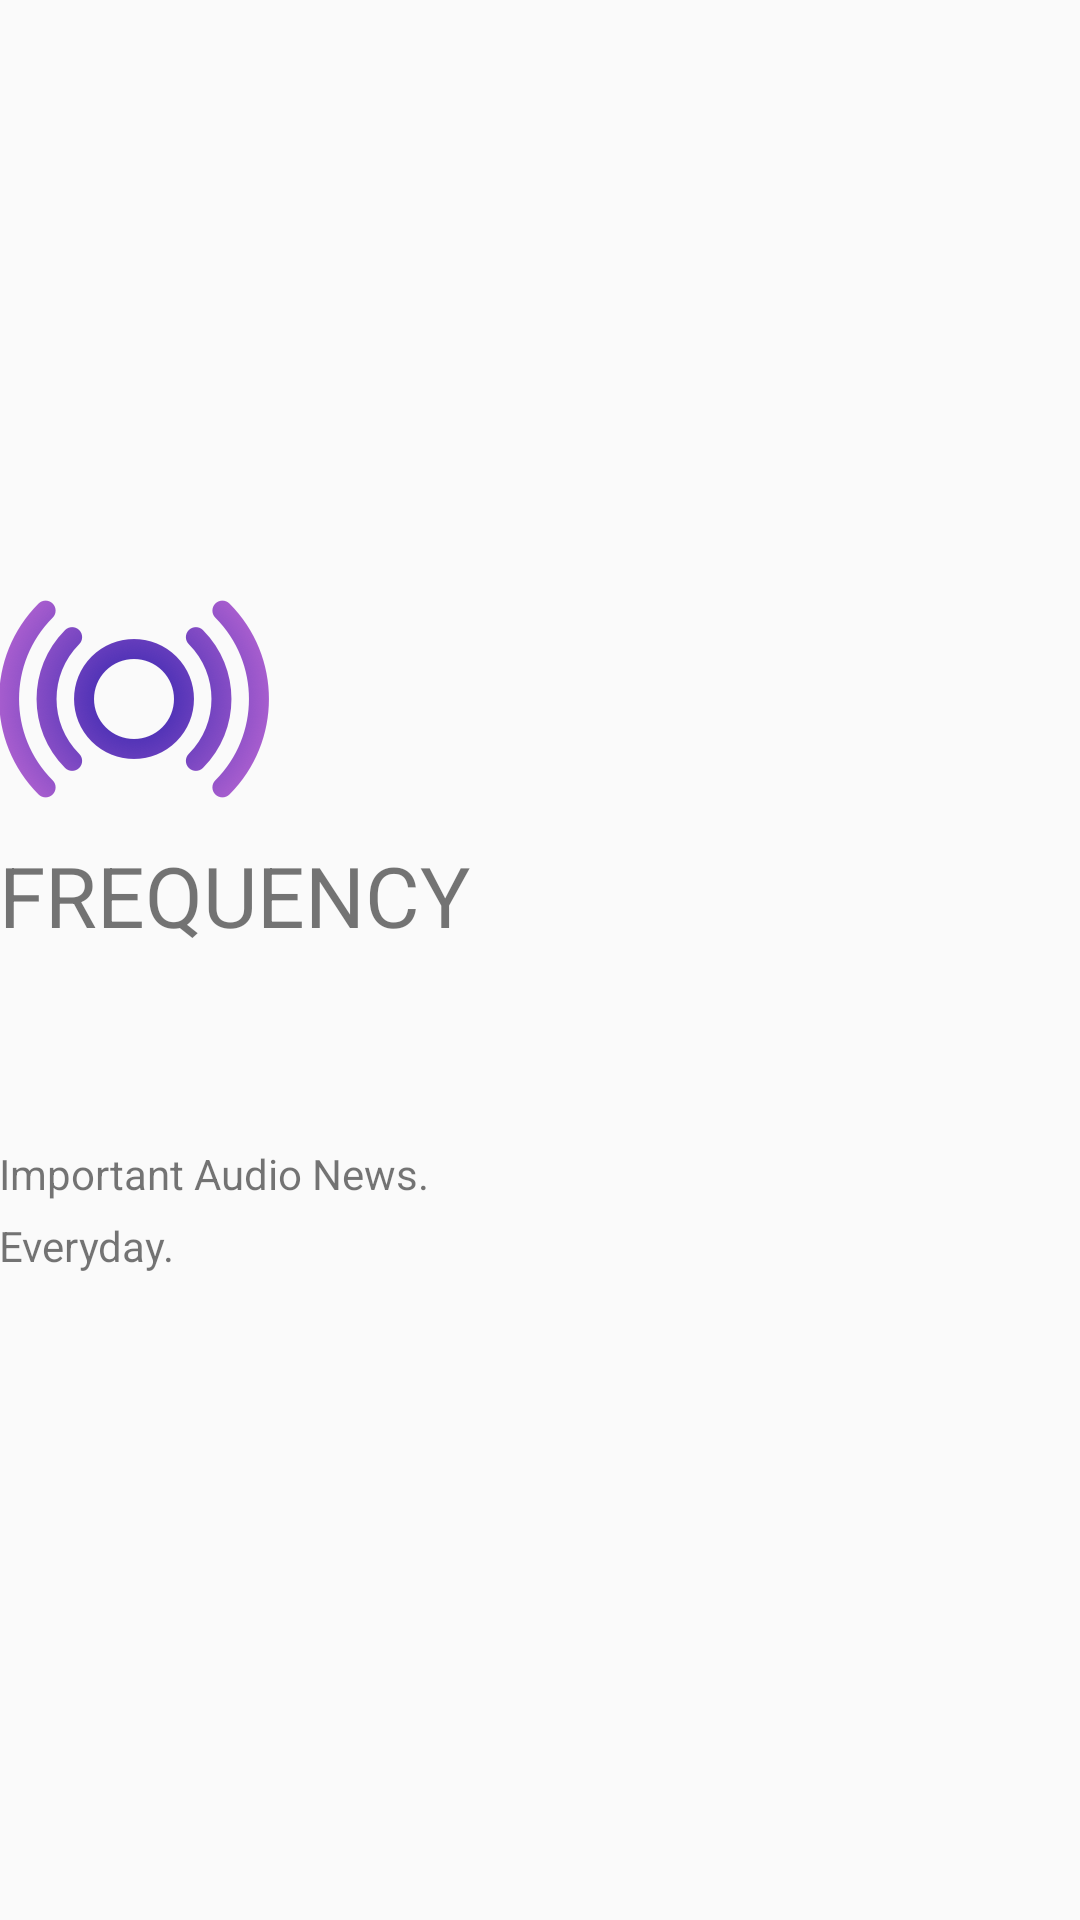

Write the Android layout XML for this screen, with the resource values it uses.
<!-- AndroidManifest.xml: application theme AppTheme -->
<!-- res/layout/activity_frequency_splash.xml -->
<?xml version="1.0" encoding="utf-8"?>
<RelativeLayout xmlns:android="http://schemas.android.com/apk/res/android"
    xmlns:app="http://schemas.android.com/apk/res-auto"
    xmlns:tools="http://schemas.android.com/tools"
    android:id="@+id/activity_frequency_splash"
    android:layout_width="match_parent"
    android:layout_height="match_parent"
    android:paddingBottom="@dimen/activity_vertical_margin"
    android:paddingLeft="@dimen/activity_horizontal_margin"
    android:paddingRight="@dimen/activity_horizontal_margin"
    android:paddingTop="@dimen/activity_vertical_margin"
    tools:context="radionews.com.frequency.FrequencySplashActivity">

    <ImageView
        android:layout_width="wrap_content"
        android:layout_height="wrap_content"
        app:srcCompat="@drawable/shape"
        android:layout_marginRight="18dp"
        android:layout_marginEnd="18dp"
        android:layout_marginTop="200dp"
        android:id="@+id/app_logo" />

    <TextView
        android:text="@string/app_name"
        android:layout_width="wrap_content"
        android:layout_height="wrap_content"
        android:layout_below="@+id/app_logo"
        android:layout_alignParentLeft="true"
        android:layout_alignParentStart="true"
        android:layout_marginTop="13.5dp"
        android:id="@+id/app_name"
        android:textSize="28sp" />

    <TextView
        android:text="@string/frequency_tagline"
        android:layout_width="wrap_content"
        android:layout_height="wrap_content"
        android:layout_marginTop="64.5dp"
        android:id="@+id/app_tag_line"
        android:layout_below="@+id/app_name"
        android:layout_alignParentLeft="true"
        android:layout_alignParentStart="true" />

    <TextView
        android:text="@string/frequency_tagline_sec"
        android:layout_width="wrap_content"
        android:layout_height="wrap_content"
        android:layout_below="@+id/app_tag_line"
        android:layout_alignParentLeft="true"
        android:layout_alignParentStart="true"
        android:layout_marginTop="5dp"
        android:id="@+id/app_tag_line_sec" />

</RelativeLayout>
<!-- resources referenced by this layout -->
<resources>
  <!-- drawable shape: png bitmap (drawable-hdpi, 13271 bytes) -->
  <string name="app_name">FREQUENCY</string>
  <string name="frequency_tagline">Important Audio News.</string>
  <string name="frequency_tagline_sec">Everyday.</string>
  <style name="AppTheme" parent="Theme.AppCompat.Light.DarkActionBar">
          
          <item name="colorPrimary">@color/colorPrimary</item>
          <item name="colorPrimaryDark">@color/colorPrimaryDark</item>
          <item name="colorAccent">@color/colorAccent</item>
      </style>
  <color name="colorPrimary">#3f51b5</color>
  <color name="colorPrimaryDark">#303F9F</color>
  <color name="colorAccent">#FF4081</color>
</resources>
